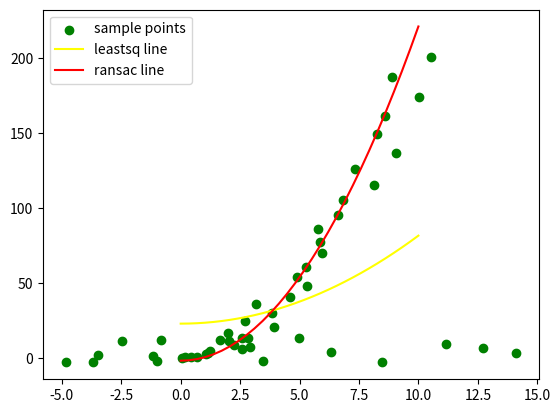

Python code for this plot:
import numpy as np
import matplotlib.pyplot as plt
from scipy.optimize import leastsq
import sys


# 定义模型
# def model(p, x):
#     k, b = p
#     return k*x + b
def model(p, x):
    k, b = p
    return k * (x ** 2) + b


# 定义残差函数
def error(p, x, y):
    return model(p, x) - y


def generate_sample(p):
    x = np.linspace(0, 10, 30)
    k, b = p
    y = model(p, x)
    # 增加随机偏移量
    x += 2 * np.random.random_sample(x.shape) - 1
    y += 2 * np.random.random_sample(x.shape) - 1
    # 增加噪音
    x = np.hstack([x, np.random.random_sample(20) * 20 - 5])
    y = np.hstack([y, np.random.random_sample(20) * 20 - 5])

    return (x, y)


'''
    参数：
        sample_array: 样本序列
        model_func: 模型函数
        random_count: 随机抽取样本点数量
        iter_num: 循环数量
        diff_threshold: 内点距离度量阈值，小于该距离可称为内点
        ins_threshold: 内点数阈值，大于该阈值判定为合格模型
    返回：
        模型参数序列, 例如[k, b]
'''


def ransac(sample_array, model_func, *, random_count, iter_num, diff_threshold, ins_threshold):
    # sample_array的索引数组
    idx = np.arange(sample_array.shape[0])
    # 当前最好模型参数
    best_p = None
    # 当前最好模型残差平方和
    best_diff_power_sum = sys.float_info.max

    # print(sample_array)
    # print(sample_array.shape)
    # print(idx)
    # print(idx.shape)
    # print(idx[0:random_count])
    for i in range(iter_num):
        # 索引数组洗牌并随机获取指定个数的随机内点
        np.random.shuffle(idx)
        ins = sample_array[idx[0:random_count], :]
        # 除去随机内点以外的其它点
        others = sample_array[idx[random_count:], :]
        # 通过拟合模型判定为内点的集合
        # ins_plus = []
        x, y = np.hsplit(ins, 2)
        # 最小二乘拟合
        p, v = leastsq(error, (0, 2), args=(x.ravel(), y.ravel()))
        # 当前模型拟合的内点总数
        ins_num = random_count
        # 当前模型拟合内点的残差平方和
        diff_power_sum = 0
        for point in others:
            diff = abs(point[1] - model(p, point[0]))
            # others中残差小于阈值即可判定为内点
            if diff < diff_threshold:
                ins_num += 1  # 统计内点数
                # ins_plus.append(point) # 记录内点
                diff_power_sum += diff ** 2  # 计算残差平方和
        # 内点数达到阈值并且残差平方和比之前的小则替换最优模型
        if ins_num > ins_threshold and diff_power_sum < best_diff_power_sum:
            # print(f"curr_best_p:{p}, ins_num:{ins_num}, diff_power_sum:{diff_power_sum}")
            best_p = p
            best_diff_power_sum = diff_power_sum

    return best_p


if __name__ == "__main__":
    x, y = generate_sample((2, 1))
    # 最小二乘法
    p1, v = leastsq(error, (0, 2), args=(x, y))
    x1 = np.linspace(0, 10, 30)
    y1 = model(p1, x1)
    # ransac
    p2 = ransac(np.array(list(zip(x, y))), model, random_count=5, iter_num=1000, diff_threshold=8, ins_threshold=25)
    x2 = np.linspace(0, 10, 30)
    if p2 is not None:
        y2 = model(p2, x2)

    plt.scatter(x, y, color="green", label="sample points")
    plt.plot(x1, y1, color="yellow", label="leastsq line")
    if p2 is not None:
        plt.plot(x2, y2, color="red", label="ransac line")
    plt.legend()
    plt.show()
